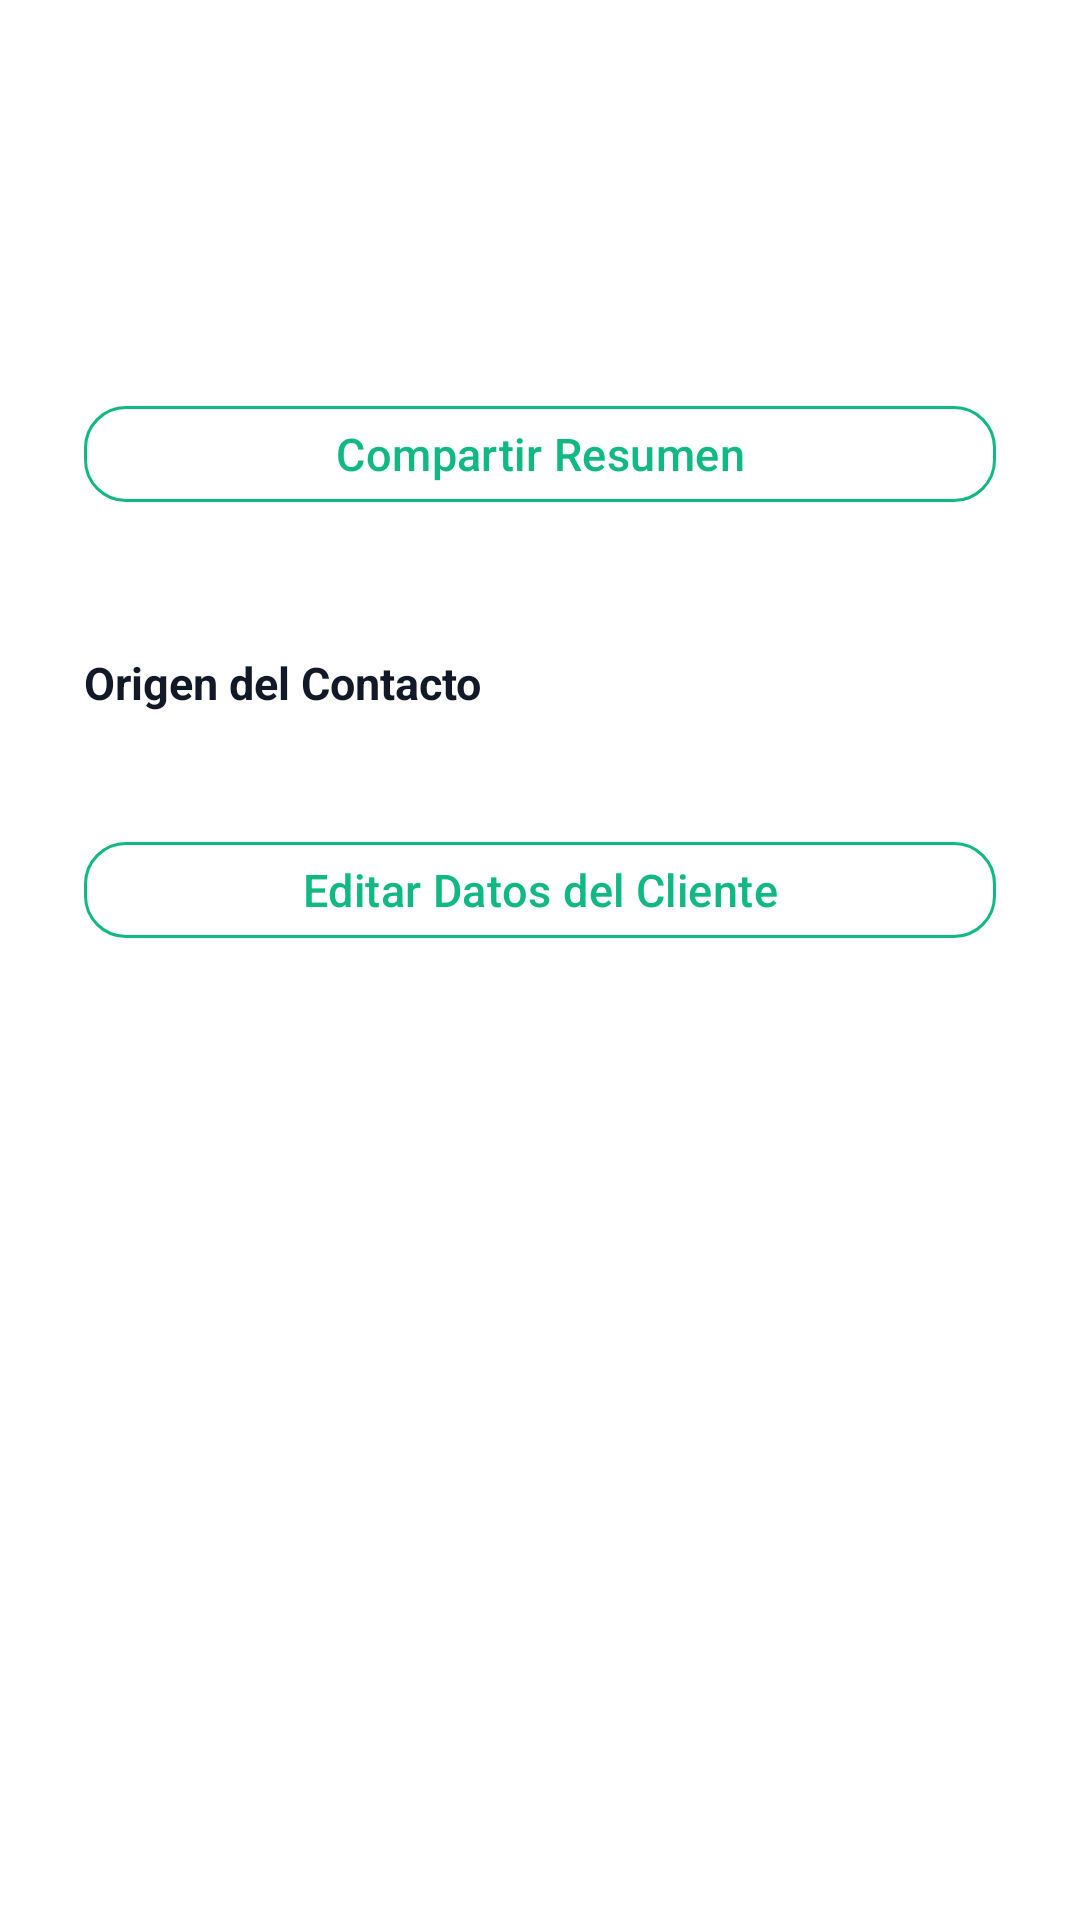

Write the Android layout XML for this screen, with the resource values it uses.
<!-- AndroidManifest.xml: application theme Theme.OasisCheck -->
<!-- res/layout/activity_detalle_cliente.xml -->
<?xml version="1.0" encoding="utf-8"?>
<LinearLayout xmlns:android="http://schemas.android.com/apk/res/android"
    xmlns:app="http://schemas.android.com/apk/res-auto"
    android:layout_width="match_parent"
    android:layout_height="match_parent"
    android:background="@color/background"
    android:orientation="vertical">



    <ScrollView
        android:layout_width="match_parent"
        android:layout_height="0dp"
        android:layout_weight="1">

        <LinearLayout
            android:layout_width="match_parent"
            android:layout_height="wrap_content"
            android:orientation="vertical"
            android:padding="12dp">

            <androidx.cardview.widget.CardView
                style="@style/Card.Minimal.Border"
                android:layout_width="match_parent"
                android:layout_height="wrap_content">

                <LinearLayout
                    android:layout_width="match_parent"
                    android:layout_height="wrap_content"
                    android:orientation="vertical"
                    android:padding="16dp">

                    <TextView
                        android:id="@+id/tv_resumen_ventas"
                        android:layout_width="match_parent"
                        android:layout_height="wrap_content"
                        android:textColor="@color/text_primary"
                        android:textSize="15sp"
                        android:textStyle="bold" />

                    <TextView
                        android:id="@+id/tv_resumen_pedidos"
                        android:layout_width="match_parent"
                        android:layout_height="wrap_content"
                        android:layout_marginTop="4dp"
                        android:textColor="@color/text_primary"
                        android:textSize="14sp" />

                    <TextView
                        android:id="@+id/tv_resumen_cobrar"
                        android:layout_width="match_parent"
                        android:layout_height="wrap_content"
                        android:layout_marginTop="4dp"
                        android:textColor="@color/green_primary"
                        android:textSize="14sp" />

                    <TextView
                        android:id="@+id/tv_resumen_pagar"
                        android:layout_width="match_parent"
                        android:layout_height="wrap_content"
                        android:layout_marginTop="4dp"
                        android:textColor="@color/red"
                        android:textSize="14sp" />

                    <com.google.android.material.button.MaterialButton
                        android:id="@+id/btn_compartir_cliente"
                        style="@style/Widget.Oasis.Button.Outlined"
                        android:layout_width="match_parent"
                        android:layout_height="44dp"
                        android:layout_marginTop="12dp"
                        android:text="@string/compartir_resumen"
                        android:textAllCaps="false"
                        app:strokeColor="@color/green_primary" />

                </LinearLayout>

            </androidx.cardview.widget.CardView>

            <androidx.cardview.widget.CardView
                style="@style/Card.Minimal.Border"
                android:layout_width="match_parent"
                android:layout_height="wrap_content"
                android:layout_marginTop="12dp">

                <LinearLayout
                    android:layout_width="match_parent"
                    android:layout_height="wrap_content"
                    android:orientation="vertical"
                    android:padding="16dp">

                    <TextView
                        android:layout_width="match_parent"
                        android:layout_height="wrap_content"
                        android:text="@string/origen_contacto_cliente"
                        android:textColor="@color/text_primary"
                        android:textSize="15sp"
                        android:textStyle="bold" />

                    <TextView
                        android:id="@+id/tv_origen_cliente"
                        android:layout_width="match_parent"
                        android:layout_height="wrap_content"
                        android:layout_marginTop="6dp"
                        android:textColor="@color/text_primary"
                        android:textSize="14sp" />

                    <TextView
                        android:id="@+id/tv_whatsapp_cliente"
                        android:layout_width="match_parent"
                        android:layout_height="wrap_content"
                        android:layout_marginTop="4dp"
                        android:textColor="@color/text_secondary"
                        android:textSize="14sp"
                        android:visibility="gone" />

                    <TextView
                        android:id="@+id/tv_facebook_cliente"
                        android:layout_width="match_parent"
                        android:layout_height="wrap_content"
                        android:layout_marginTop="4dp"
                        android:textColor="@color/text_secondary"
                        android:textSize="14sp"
                        android:visibility="gone" />

                    <com.google.android.material.button.MaterialButton
                        android:id="@+id/btn_editar_datos_cliente"
                        style="@style/Widget.Oasis.Button.Outlined"
                        android:layout_width="match_parent"
                        android:layout_height="44dp"
                        android:layout_marginTop="12dp"
                        android:text="@string/editar_datos_cliente"
                        android:textAllCaps="false"
                        android:textColor="@color/green_primary"
                        app:strokeColor="@color/green_primary" />

                    <com.google.android.material.button.MaterialButton
                        android:id="@+id/btn_abrir_whatsapp"
                        style="@style/Widget.Oasis.Button"
                        android:layout_width="match_parent"
                        android:layout_height="44dp"
                        android:layout_marginTop="8dp"
                        android:text="@string/whatsapp"
                        android:textAllCaps="false"
                        android:visibility="gone"
                        app:backgroundTint="@color/green_primary" />

                    <com.google.android.material.button.MaterialButton
                        android:id="@+id/btn_abrir_facebook"
                        style="@style/Widget.Oasis.Button"
                        android:layout_width="match_parent"
                        android:layout_height="44dp"
                        android:layout_marginTop="8dp"
                        android:text="@string/facebook"
                        android:textAllCaps="false"
                        android:visibility="gone"
                        app:backgroundTint="@color/blue" />

                </LinearLayout>

            </androidx.cardview.widget.CardView>

            <LinearLayout
                android:id="@+id/contenedor_cliente"
                android:layout_width="match_parent"
                android:layout_height="wrap_content"
                android:orientation="vertical" />

        </LinearLayout>

    </ScrollView>

</LinearLayout>
<!-- resources referenced by this layout -->
<resources>
  <color name="background">#FFFFFF</color>
  <color name="blue">#2196F3</color>
  <color name="green_primary">#10B981</color>
  <color name="red">#F44336</color>
  <color name="text_primary">#111827</color>
  <color name="text_secondary">#6B7280</color>
  <string name="compartir_resumen">Compartir Resumen</string>
  <string name="editar_datos_cliente">Editar Datos del Cliente</string>
  <string name="facebook">Facebook</string>
  <string name="origen_contacto_cliente">Origen del Contacto</string>
  <string name="whatsapp">WhatsApp</string>
  <style name="Card.Minimal.Border">
          <item name="cardCornerRadius">16dp</item>
          <item name="cardElevation">0dp</item>
          <item name="cardUseCompatPadding">false</item>
          <item name="cardBackgroundColor">@color/card_background</item>
          <item name="strokeWidth">1dp</item>
          <item name="strokeColor">@color/border_light</item>
      </style>
  <style name="Widget.Oasis.Button" parent="Widget.MaterialComponents.Button">
          <item name="cornerRadius">14dp</item>
          <item name="android:textAllCaps">false</item>
          <item name="android:letterSpacing">0.01</item>
          <item name="android:textSize">15sp</item>
      </style>
  <style name="Widget.Oasis.Button.Outlined" parent="Widget.MaterialComponents.Button.OutlinedButton">
          <item name="cornerRadius">14dp</item>
          <item name="android:textAllCaps">false</item>
          <item name="android:letterSpacing">0.01</item>
          <item name="android:textSize">15sp</item>
      </style>
  <style name="Theme.OasisCheck" parent="Theme.MaterialComponents.DayNight.NoActionBar">
          <item name="colorPrimary">@color/green_primary</item>
          <item name="colorPrimaryDark">@color/green_primary_dark</item>
          <item name="colorAccent">@color/green_primary</item>
          <item name="colorSecondary">@color/green_primary</item>
          <item name="colorOnSurface">@color/text_primary</item>
          <item name="android:statusBarColor">@color/status_bar</item>
          <item name="android:windowLightStatusBar">true</item>
          <item name="android:windowLightNavigationBar">true</item>
      </style>
  <color name="card_background">#FFFFFF</color>
  <color name="border_light">#E5E7EB</color>
  <color name="green_primary_dark">#059669</color>
  <color name="status_bar">#FFFFFF</color>
</resources>
